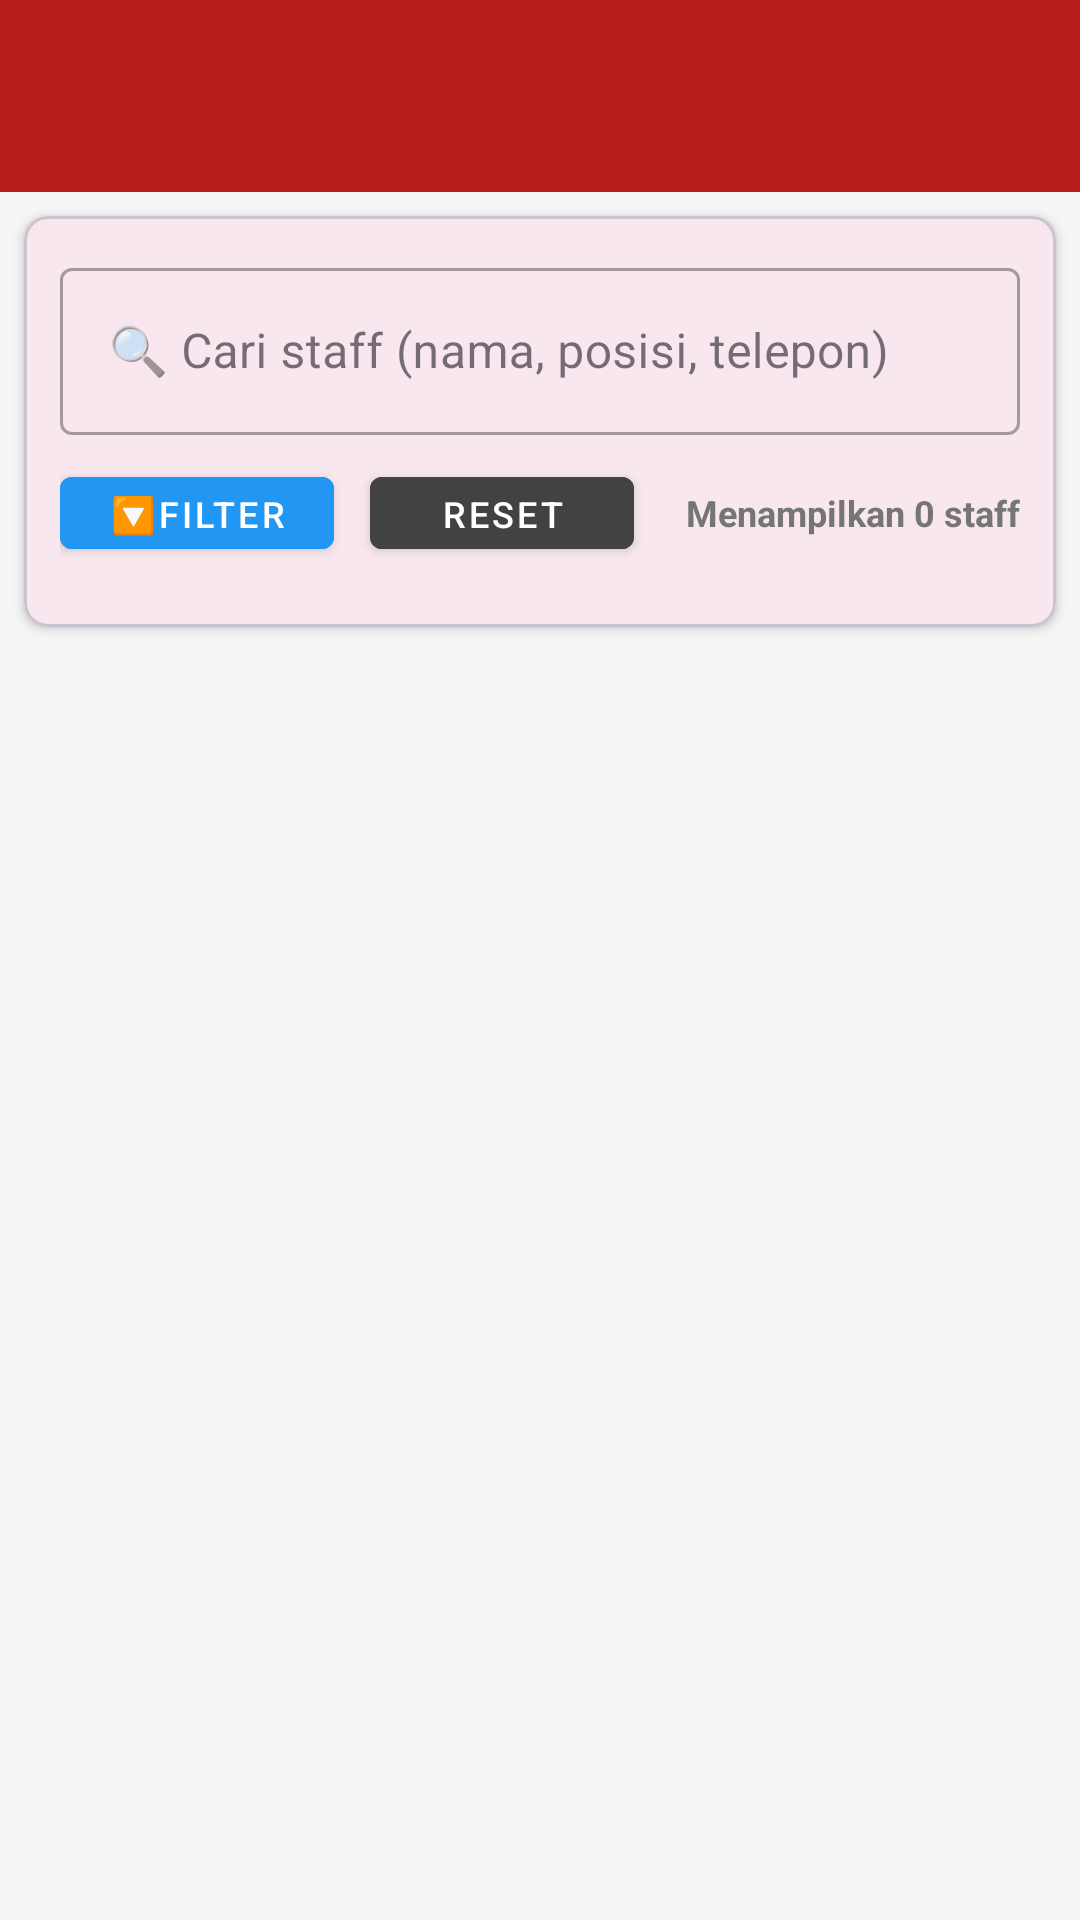

This screen was rendered from an Android layout file. Write that file and the resources it references.
<!-- AndroidManifest.xml: activity theme Theme.LubanaGym.Admin -->
<!-- res/layout/activity_staff_management.xml -->
<?xml version="1.0" encoding="utf-8"?>
<LinearLayout xmlns:android="http://schemas.android.com/apk/res/android"
    xmlns:app="http://schemas.android.com/apk/res-auto"
    android:layout_width="match_parent"
    android:layout_height="match_parent"
    android:orientation="vertical"
    android:background="@color/background_color">

    <com.google.android.material.appbar.AppBarLayout
        android:layout_width="match_parent"
        android:layout_height="wrap_content">

        <androidx.appcompat.widget.Toolbar
            android:id="@+id/toolbar"
            android:layout_width="match_parent"
            android:layout_height="?attr/actionBarSize"
            android:background="@color/primary_color"
            app:titleTextColor="@color/white"
            app:navigationIconTint="@color/white" />

    </com.google.android.material.appbar.AppBarLayout>

    
    <com.google.android.material.card.MaterialCardView
        android:layout_width="match_parent"
        android:layout_height="wrap_content"
        android:layout_margin="8dp"
        app:cardElevation="2dp"
        app:cardCornerRadius="8dp">

        <LinearLayout
            android:layout_width="match_parent"
            android:layout_height="wrap_content"
            android:orientation="vertical"
            android:padding="12dp">

            
            <com.google.android.material.textfield.TextInputLayout
                android:layout_width="match_parent"
                android:layout_height="wrap_content"
                android:layout_marginBottom="8dp"
                android:hint="🔍 Cari staff (nama, posisi, telepon)"
                style="@style/Widget.MaterialComponents.TextInputLayout.OutlinedBox">

                <com.google.android.material.textfield.TextInputEditText
                    android:id="@+id/etSearch"
                    android:layout_width="match_parent"
                    android:layout_height="wrap_content"
                    android:inputType="text"
                    android:maxLines="1" />

            </com.google.android.material.textfield.TextInputLayout>

            
            <LinearLayout
                android:layout_width="match_parent"
                android:layout_height="wrap_content"
                android:orientation="horizontal"
                android:gravity="center_vertical"
                android:layout_marginBottom="8dp">

                <Button
                    android:id="@+id/btnToggleFilters"
                    android:layout_width="wrap_content"
                    android:layout_height="36dp"
                    android:text="🔽Filter"
                    android:textSize="12sp"
                    android:backgroundTint="@color/blue"
                    android:textColor="@color/white"
                    android:layout_marginEnd="12dp"
                    style="@style/Widget.MaterialComponents.Button" />

                <Button
                    android:id="@+id/btnClearSearch"
                    android:layout_width="wrap_content"
                    android:layout_height="36dp"
                    android:text="Reset"
                    android:textSize="12sp"
                    android:backgroundTint="@color/secondary_color"
                    android:textColor="@color/white"
                    style="@style/Widget.MaterialComponents.Button" />

                <View
                    android:layout_width="0dp"
                    android:layout_height="1dp"
                    android:layout_weight="1" />

                <TextView
                    android:id="@+id/tvResultCount"
                    android:layout_width="wrap_content"
                    android:layout_height="wrap_content"
                    android:text="Menampilkan 0 staff"
                    android:textSize="12sp"
                    android:textColor="@color/text_secondary"
                    android:textStyle="bold" />

            </LinearLayout>

            
            <LinearLayout
                android:id="@+id/layoutFilters"
                android:layout_width="match_parent"
                android:layout_height="wrap_content"
                android:orientation="vertical"
                android:visibility="gone">

                
                <LinearLayout
                    android:layout_width="match_parent"
                    android:layout_height="wrap_content"
                    android:orientation="horizontal"
                    android:layout_marginBottom="8dp">

                    
                    <LinearLayout
                        android:layout_width="0dp"
                        android:layout_height="wrap_content"
                        android:layout_weight="1"
                        android:orientation="vertical"
                        android:layout_marginEnd="8dp">

                        <TextView
                            android:layout_width="wrap_content"
                            android:layout_height="wrap_content"
                            android:text="Filter Posisi"
                            android:textSize="12sp"
                            android:textStyle="bold"
                            android:textColor="@color/text_primary"
                            android:layout_marginBottom="4dp" />

                        <Spinner
                            android:id="@+id/spinnerPositionFilter"
                            android:layout_width="match_parent"
                            android:layout_height="48dp"
                            android:entries="@array/staff_positions"
                            android:background="@drawable/spinner_background" />

                    </LinearLayout>

                    
                    <LinearLayout
                        android:layout_width="0dp"
                        android:layout_height="wrap_content"
                        android:layout_weight="1"
                        android:orientation="vertical"
                        android:layout_marginStart="8dp">

                        <TextView
                            android:layout_width="wrap_content"
                            android:layout_height="wrap_content"
                            android:text="Urutkan"
                            android:textSize="12sp"
                            android:textStyle="bold"
                            android:textColor="@color/text_primary"
                            android:layout_marginBottom="4dp" />

                        <Spinner
                            android:id="@+id/spinnerSort"
                            android:layout_width="match_parent"
                            android:layout_height="48dp"
                            android:entries="@array/sort_options"
                            android:background="@drawable/spinner_background" />

                    </LinearLayout>

                </LinearLayout>

                
                <LinearLayout
                    android:layout_width="match_parent"
                    android:layout_height="wrap_content"
                    android:orientation="horizontal"
                    android:layout_marginBottom="8dp">

                    
                    <LinearLayout
                        android:layout_width="0dp"
                        android:layout_height="wrap_content"
                        android:layout_weight="1"
                        android:orientation="vertical">

                        <TextView
                            android:layout_width="wrap_content"
                            android:layout_height="wrap_content"
                            android:text="Filter Status"
                            android:textSize="12sp"
                            android:textStyle="bold"
                            android:textColor="@color/text_primary"
                            android:layout_marginBottom="4dp" />

                        <Spinner
                            android:id="@+id/spinnerStatusFilter"
                            android:layout_width="match_parent"
                            android:layout_height="48dp"
                            android:entries="@array/status_filter_options"
                            android:background="@drawable/spinner_background" />

                    </LinearLayout>

                    <View
                        android:layout_width="0dp"
                        android:layout_height="1dp"
                        android:layout_weight="1" />

                </LinearLayout>

                
                <TextView
                    android:layout_width="match_parent"
                    android:layout_height="wrap_content"
                    android:text="💡 Tips: Gunakan filter untuk mempersempit pencarian dan sorting untuk mengurutkan hasil"
                    android:textSize="11sp"
                    android:textColor="@color/blue"
                    android:background="@color/background_color"
                    android:padding="8dp"
                    android:layout_marginTop="4dp"
                    android:drawablePadding="4dp" />

            </LinearLayout>

        </LinearLayout>

    </com.google.android.material.card.MaterialCardView>

    <FrameLayout
        android:layout_width="match_parent"
        android:layout_height="match_parent">

        <androidx.recyclerview.widget.RecyclerView
            android:id="@+id/rvStaff"
            android:layout_width="match_parent"
            android:layout_height="match_parent"
            android:padding="8dp" />

        <TextView
            android:id="@+id/tvEmptyState"
            android:layout_width="wrap_content"
            android:layout_height="wrap_content"
            android:layout_gravity="center"
            android:text="👨‍💼 Tidak ada staff yang sesuai dengan pencarian"
            android:textAlignment="center"
            android:textColor="@color/text_secondary"
            android:textSize="16sp"
            android:visibility="gone" />

        <ProgressBar
            android:id="@+id/progressBar"
            android:layout_width="wrap_content"
            android:layout_height="wrap_content"
            android:layout_gravity="center"
            android:visibility="gone" />

    </FrameLayout>

</LinearLayout>
<!-- resources referenced by this layout -->
<resources>
  <string-array name="sort_options">
          <item>Terbaru</item>
          <item>Terlama</item>
          <item>Nama A-Z</item>
          <item>Nama Z-A</item>
      </string-array>
  <string-array name="staff_positions">
          <item>Receptionist</item>
          <item>Cleaning Service</item>
          <item>Maintenance</item>
          <item>Security</item>
          <item>Manager</item>
          <item>Assistant</item>
          <item>Supervisor</item>
      </string-array>
  <string-array name="status_filter_options">
          <item>Semua Status</item>
          <item>Aktif</item>
          <item>Tidak Aktif</item>
      </string-array>
  <color name="background_color">#F5F5F5</color>
  <color name="blue">#2196F3</color>
  <color name="primary_color">#B71C1C</color>
  <color name="secondary_color">#424242</color>
  <color name="text_primary">#212121</color>
  <color name="text_secondary">#757575</color>
  <color name="white">#FFFFFFFF</color>
  <!-- drawable spinner_background (drawable) -->
  <?xml version="1.0" encoding="utf-8"?>
  <shape xmlns:android="http://schemas.android.com/apk/res/android">
      <stroke
          android:width="1dp"
          android:color="@color/primary_color" />
      <corners android:radius="8dp" />
      <solid android:color="@android:color/transparent" />
  </shape>
  <style name="Theme.LubanaGym.Admin" parent="Theme.Material3.DayNight.NoActionBar">
          <item name="colorPrimary">@color/primary_color</item>
          <item name="colorPrimaryVariant">@color/primary_dark</item>
          <item name="colorOnPrimary">@color/white</item>
          <item name="colorSecondary">@color/secondary_color</item>
          <item name="colorSecondaryVariant">@color/secondary_dark</item>
          <item name="colorOnSecondary">@color/white</item>
          <item name="android:statusBarColor">@color/primary_dark</item>
          <item name="windowActionBar">false</item>
          <item name="windowNoTitle">true</item>
      </style>
  <color name="primary_dark">#8B0000</color>
  <color name="secondary_dark">#212121</color>
</resources>
